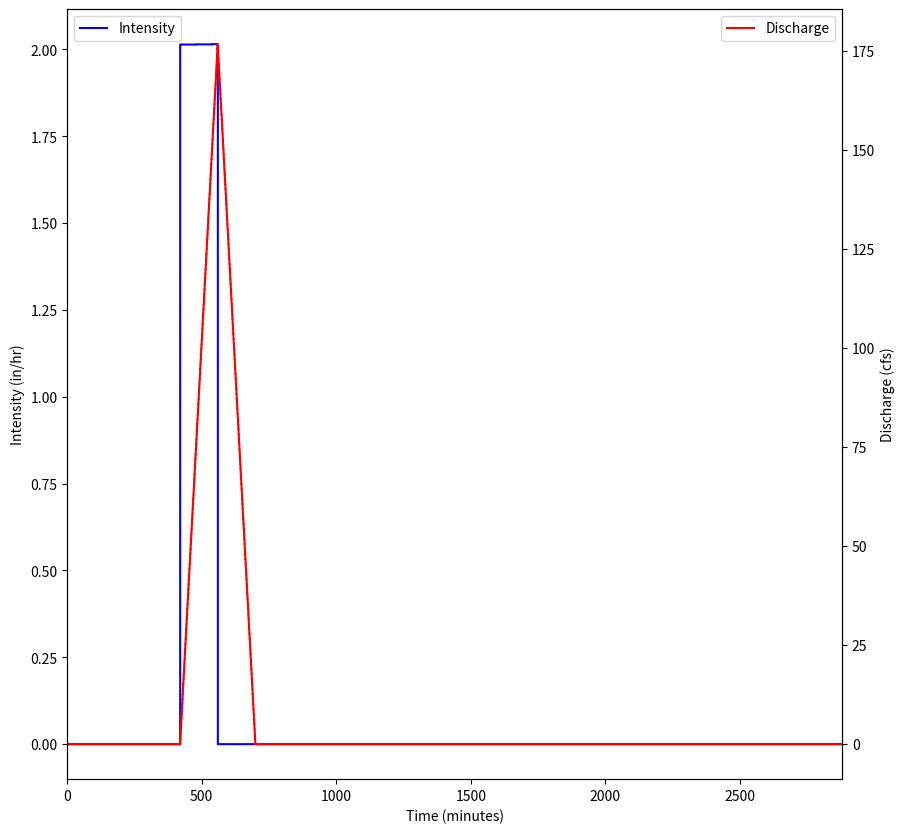

This chart was generated by the following Python code: (Note: this script raises an exception after producing the figure.)
#!/usr/bin/env python
# coding: utf-8

# # 12.1 Rational Model
# 
# A well known rainfall-runoff model is the Rational Equation model but it has limited applicability.  An extension is the Modified Rational Model.
# 
# :::{note}
# The limited appliciability is not problematic, and is intended to convey that you would use the model for situations where it is explicitly appropriate and recognize that outside its limits you are engaging in glorified guessing.
# :::
# 
# A slightly more general rainfall-runoff model is the linear reservoir, but it also has limited applicability.
# The rainfall-runoff model with a non-linear reservoir is considered more universally applicable, but still it holds only for catchments whose surface area is limited by the condition that the rainfall can be considered more or less uniformly distributed over the area - outside of these limitations one generally will employ some kind of distributed response model.
# 
# The maximum applicable size of the watershed (for applying the various models) then depends on the rainfall characteristics of the region. When the study area is too large, it can be divided into sub-catchments and the various runoff hydrographs may be combined using flood routing techniques.
# 
# Rainfall-runoff models need some kind of calibration before they can be used.

# ## The Rational Equation -- A simplistic method for small areas
# 
# The rational method likely is the applied method used most often by hydraulic and drainage engineers to estimate design discharges for small watersheds. These design discharges are used to size a variety of drainage structures for small undeveloped and developed watersheds throughout the United States.
# 
# The rational method (Kuichling 1889) computes the peak discharge, Qp (in $\frac{m^3}{s}$ in SI units or $\frac{ft^3}{s}$ in English units), using:
# 
# $$ Qp = m_0 CIA$$
# 
# where <br>$C$ = runoff coefficient (dimensionless), <br>$I$ = rainfall intensity
# ($mm/h$ or $in/h$) over a critical period of storm time (typically taken as the time of concentration, $T_ C$),<br>$A$ = drainage area (hectares or acres), and <br>$m_0$ = dimensional correction factor ($\frac{1}{360} = 0.00278$ in SI units; $1.008$ in English units).
# 
# From inspection of the equation, it is evident that $C$ is an expression of rate proportionality between rainfall intensity and peak discharge (flow rate). The theoretical range of values for $C$ is between 0 and 1. The typical whole watershed $C$ values (that is, C values representing the integrated effects of various surfaces in the watershed and other watershed properties) are listed for different general land-use conditions in various design manuals and textbooks.
# 
# An on-line $Q_p$ calculator has links to one such table. 
# 
# - [Rational Equation Model US Customary](http://54.243.252.9/toolbox/hydrology/RationalUS/RationalUS.html)
# - [Rational Equation Model SI](http://54.243.252.9/toolbox/hydrology/RationalSI/RationalSI.html)
# 
# The [Texas Hydraulic Design Manual](http://onlinemanuals.txdot.gov/txdotmanuals/hyd/rational_method.htm) contains a useful discussion on appliciability and use of the Rational Method in drainage design.

# ### Time of Concentration
# 
# The time of concentration is the crucial element of the Rational Equation (notably actually absent in an explicit sense from the equation).
# 
# - The value of $T_C$ is important in rational method for estimating rainfall intensity.
# - It is also used in many other hydrologic models to quantify the watershed response time.
# 
# Time of concentration $T_C$ is the time required for an entire watershed to contribute to runoff at the point of interest for hydraulic design. It is calculated as the time for runoff to flow from the most hydraulically remote point of the drainage area to the point under investigation.
# 
# Travel time and $T_C$ are functions of length and velocity for a particular watercourse.
# 
# - A long but steep flow path with a high velocity may actually have a shorter travel time than a short but relatively flat flow path.
# - There may be multiple paths to consider in determining the longest travel time.
# - The designer must identify the flow path along which the longest travel time is likely to occur.
# 
# Various Methods to Estimate $T_C$ include:
# 
# - [CMM pp. 500-501](http://54.243.252.9/ce-3354-webroot/3-Readings/CMM1988/) has several formulas.
# - [HDS-2 pp. 2-21 to 2-31](http://54.243.252.9/ce-3354-webroot/3-Readings/FHWAHighwayHydrology/FHWA-NHI-02-001.pdf) has formulas and examples.
# - [LS pp. 196-198](http://54.243.252.9/ce-3354-webroot/3-Readings/LS1973/linear-systems-hydrology-dooge.pdf) has several formulas.
# 
# Some simple useful methods are examined in
# 
# [redacted]
# 
# The tools referenced in the above document are located below:
# 
# - NRCS Upland (uses the graph pg 720 of Gupta). [NRCS-Upland.xls](http://54.243.252.9/ce-3354-webroot/5-Spreadsheets/NRCS-Upland.xls); [NRCS-Upland.xlsx](http://54.243.252.9/ce-3354-webroot/5-Spreadsheets/NRCS-Upland.xlsx)
# - Kerby-Kirpich [Kerby-Kirpich.xls](http://54.243.252.9/ce-3354-webroot/5-Spreadsheets/KerbyKirpich-US.xls);[Kerby-Kirpich.xlsx](http://54.243.252.9/ce-3354-webroot/5-Spreadsheets/KerbyKirpich-US.xlsx)
# - NRCS Velocity [TXDOT-TIME-OF-CONCENTRATION-NRCS.xlsx](http://54.243.252.9/ce-3354-webroot/5-Spreadsheets/TXDOT-TIME-OF-CONCENTRATION-NRCS.xlsx)
# 
# 

# ## Modified Rational Method
# 
# The modified rational method (MRM) is a method to parameterize simple runoff hydrographs. The
# MRM produces a runoff hydrograph (and volume) while the original rational method produces
# only the peak design discharge. The rational method was originally developed for estimating
# peak discharge for sizing drainage structures, such as storm drains and culverts. The MRM,
# which has found widespread use in engineering practices since the 1970s, is typically used to size
# detention/retention facilities for a specified recurrence interval and allowable outflow rate.
# 
# >The MRM was developed (Poertner, 1974) with the intent of using the rational method for hydraulic
# structures involving storage on small watersheds. The term “modified rational method analysis”
# refers to “a procedure for manipulating the basic rational method techniques to reflect the fact that
# storms with durations greater than the normal time of concentration for a basin will result in a
# larger volume of runoff even though the peak discharge is reduced” (Poertner, 1974, p. 54). 
# Under
# this concept, the basic hydrograph is a triangle (below) generated by a rainfall duration D
# equal to the time of concentration Tc, and with a base equal to 2Tc.
# >![](mrm-triangle.png)<br>
# >The MRM is based largely on the same assumptions used in the conventional rational method and
# is a conceptual extension of the rational method for development of runoff hydrographs (Viessman
# and Lewis, 2003). For the MRM a stormwater runoff hydrograph from a design storm intensity is
# approximated as either a triangular or trapezoidal hydrograph (depending on the relation between
# storm duration and time of concentration) with the peak (or plateau) discharge less than or equal
# to CiA, where C, i, and A have their conventional meaning.

# ### Modified Rational Method Hydrograph Generator
# 
# This script performs discrete convolution to generate a direct runoff hydrograph from a hyetograph for a drainage area using the modified rational method unit-hydrograph approach (cite).
# 
# The direct runoff hydrograph is computed using a convolution integral:
# 
# $$ Q(t) = \int_{0}^{\tau}{p(t)u(t-\tau)d\tau} $$
# 
# where
# - $p(t)$ is the excess rainfall hyetograph
# - $u(t)$ is the drainage area response kernel (a unit hydrograph)
# - $Q(t)$ is the direct runoff hydrograph
# 
# The response kernel for the modified rational method is
# 
# $$ u(t) = \frac{A}{T_c}~\text{for}~t \le T_c$$
# 
# where
# - $A$ is the contributing drainage area
# - $T_c$ is the time of concentration
# 
# The excess rainfall hyetograph is obtained from the precipitation input signal as
# 
# $$ p(t)=C \times P(t) $$
# 
# where
# - $C$ is the rational equation runoff coefficient
# - $P(t)$ is a rainfall hyetograph (design storm)
# 
# The example script below illustrates the calculations for an NRCS Type 2 design storm, the other design storms are included and a simple change in storm type in the `interp1d(minutes, type2, kind='linear')` function call (i.e. change type2 to another type in the program). Alternatively the analyst could supply any hyetograph they choose, but would have to fuss a bit with the array lengths.
# 
# The script has several prototype functions:
# > `Convolve` is the discrete convolution integrator <br>
# > `kernel` is the $u(t)$ kernel function above <br>
# > `ModRat` is the function that actually computes the time-shifted response kernel, scales inputs and outputs to produce dimensional outputs
# 
# After these prototype functions is a block that generates an input excess rainfall hyetograph. The next block is the input block, the actual function call to `ModRat`, some mass balance summary calculations.
# Finally the plotting section prepares graphical output, reports the inputs, summary values in the chart title, and then charts the input hyetograph (an excess hyetograph, losses are already removed), and the direct runoff hydrograph.

# In[1]:


###### INPUT BLOCK ############################################
PT = 4.7 # Total storm depth in inches         #####INPUT VALUE
area= 103.9 # Drainage area in acres           #####INPUT VALUE
C = 0.85 # Runoff coefficient                  #####INPUT VALUE
Tc = 140.0 # Time of concentration in minutes   #####INPUT VALUE
hyetType = 'user'                              #####INPUT VALUE
# Design storm options are: 'type1','type1A','type2','type3','user'
# Manually insert user hyetograph below if hyetType = 'user'
usertime =  [0,7,8.0000,9.0000,9.3333,10.0,24.0,48.0] #### INPUT VALUES IF ABOVE = "user"
userdepth = [0,0,0.4285,0.8571,1.0000,1.00,1.00,1.00] #### List lengths must be same
###############################################################
# Convolution Engine
#############################################
def Convolve(duration, excitation, kernel):
    response = [0 for i in range(duration)] # populate response vector with zeros
  # response = direct runoff hydrograph (unscaled)
  # excitation = input rate in length per time
  # kernel = unit response
    for i in range(duration):
        for j in range(i,duration-1):
            response[j]=excitation[i]*kernel[(j-i)+1]+response[j]
    return(response)

#############################################
# Kernel Engine
#############################################
def kernel(time,area,tc):
# area = drainage area (in acres)
# tc = time of concentration (in minutes)
    if time > tc:
        kernel=0.0
    else:
        kernel=area/tc
    return(kernel)

##############################################
# Modified Rational Convolution 
#############################################
def ModRat(area,runoff_coefficient,precipitation,time,Tc):
    excess=[0 for i in range(len(precipitation))]
    flow=[0 for i in range(len(precipitation))]
# Generate Excess Rainfall
    for i in range(len(precipitation)):
        excess[i]=runoff_coefficient*precipitation[i]
# Generate Unitgraph for Rational Method
#  unitgraph<-(sapply(time,kernel,area,Tc))/sum(sapply(time,kernel,area,Tc));
    unitgraph=[0 for i in range(len(precipitation))] # start with zeroes
    accumulator=0.0
    for i in range(len(precipitation)):
        unitgraph[i] = kernel(time[i],area,Tc)
        accumulator=accumulator+unitgraph[i]
# now rescale each by the accumulator
    for i in range(len(precipitation)):
        unitgraph[i] = unitgraph[i]/accumulator
# Apply discrete convolution     
    flow=Convolve(len(excess),excess,unitgraph)
    flow = [area*(i) for i in flow]
    return(flow)

###############################################
# Hyetograph Engine
###############################################
# SCS Type Curves
hour = [0,2,4,6,7,8,8.5,9,9.5,9.75,10,10.5,11,11.5,11.75,12,12.5,13.0,13.6,14,16,20,24,48]
minutes = [i*60 for i in hour]
type1 = [0,0.035,0.076,0.125,0.156,0.194,0.219,0.254,0.303,0.362,0.515,0.583,0.624,0.654,0.669,0.682,0.706,0.727,0.748,0.767,0.83,0.926,1,1]
type1A = [0,0.05,0.116,0.206,0.268,0.425,0.48,0.52,0.55,0.564,0.577,0.601,0.624,0.645,0.655,0.664,0.683,0.701,0.719,0.736,0.8,0.906,1,1]
type2 = [0,0.022,0.048,0.08,0.098,0.12,0.133,0.147,0.163,0.172,0.181,0.204,0.235,0.283,0.357,0.663,0.735,0.772,0.799,0.82,0.88,0.952,1,1]
type3 = [0,0.02,0.043,0.072,0.089,0.115,0.13,0.148,0.167,0.178,0.189,0.216,0.25,0.298,0.339,0.5,0.702,0.751,0.785,0.811,0.886,0.957,1,1]

from scipy.interpolate import interp1d
if hyetType == 'type1':
    f = interp1d(minutes, type1, kind='linear')  #Design storm options are: 'type1','type1A','type2','type3' 
elif hyetType == 'type1A':
    f = interp1d(minutes, type1A, kind='linear')  #Design storm options are: 'type1','type1A','type2','type3' 
elif hyetType == 'type2':
    f = interp1d(minutes, type2, kind='linear')  #Design storm options are: 'type1','type1A','type2','type3' 
elif hyetType == 'type3':
    f = interp1d(minutes, type3, kind='linear')  #Design storm options are: 'type1','type1A','type2','type3' 
elif hyetType == 'user':
    minutes = [i*60 for i in usertime]
    f = interp1d(minutes, userdepth, kind='linear')  #Design storm options are: 'type1','type1A','type2','type3' 
#
t24 = [float(i) for i in range(2881)] # time in minutes
d24 = f(t24) # cumulative proportional depths - difference to get rates
d24 =[PT*i for i in d24] # scale to total depth
r24 = [0 for i in range(len(d24))] # create destination
r24[0] = d24[0]
for i in range(1, len(d24)):
    r24[i] = d24[i] - d24[i-1] # this will be inches/minute
    r24[i]=r24[i]*60 # inches per hour

#############################################
# Build direct runoff hydrograph
#############################################
result = ModRat(area,C,r24,t24,Tc) 
## Compute summary values
peakQ = max(result)
## Mass balances
totalQ = sum(result)*60/43560 # area under red curve == volume of discharge
totalR = C*d24[-1]*(1/12)*area
#adjust = totalR/totalQ
#totalQ=totalQ*adjust
massE = (totalR-totalQ)/totalR

#############################################
# Graphics engine
#############################################
xlow = -0
xhigh = 2880
import matplotlib.pyplot as plt # the python plotting library
# Plot script adapted from 
plottitle ='Direct Runoff Hydrograph by Modified Rational Method Discrete Convolution\n \n'
if hyetType == 'type1':
    plottitle = plottitle + 'Hyetograph Type: ' + 'SCS Type 1 Design Storm\n' 
elif hyetType == 'type1A':
    plottitle = plottitle + 'Hyetograph Type: ' + 'SCS Type 1A Design Storm\n' 
elif hyetType == 'type2':
    plottitle = plottitle + 'Hyetograph Type: ' + 'SCS Type 2 Design Storm\n' 
elif hyetType == 'type3':
    plottitle = plottitle + 'Hyetograph Type: ' + 'SCS Type 3 Design Storm\n' 
elif hyetType == 'user':
    plottitle = plottitle + 'Hyetograph Type: ' + 'User Supplied Design Storm\n'
plottitle = plottitle + 'Hydrograph Type: ' + 'Modified Rational\n'
plottitle = plottitle + 'Contributing Drainage Area: ' + repr(area) + ' acres\n'
plottitle = plottitle + 'Rainfall Storm Depth: ' + repr(round(PT,2)) + ' inches\n'
plottitle = plottitle + 'Runoff Coefficient: ' + repr(C) +'\n'
plottitle = plottitle + 'Time of Concentration: ' + repr(Tc) + ' minutes\n'
plottitle = plottitle + 'Peak Discharge: ' + repr(round(peakQ,1)) + ' cfs\n'
plottitle = plottitle + 'Total Discharge (Area under red curve): ' + repr(round(totalQ,1)) + ' acre-feet\n'
plottitle = plottitle + 'Total Excess Rain (Area under blue curve): ' + repr(round(totalR,1)) + ' acre-feet\n'
plottitle = plottitle + 'Mass Balance Relative Error : ' + repr(round(100*massE,2)) + ' percent\n'

# Create a figure and axis object
fig, ax1 = plt.subplots(figsize = (10,10))
# Create the first plot on the left y-axis
ax1.step(t24, r24, color='blue', label='Intensity')
ax1.set_xlabel('Time (minutes)')
ax1.set_ylabel('Intensity (in/hr)')
# Create a second axis object for the right y-axis
ax2 = ax1.twinx()
# Create the second plot on the right y-axis
ax2.step(t24, result, color='red', label='Discharge')
ax2.set_ylabel('Discharge (cfs)')
# Add legend and show the plot
ax1.legend(loc='upper left')
ax2.legend(loc='upper right')
plt.xlim([xlow,xhigh])
plt.grid(b=True, which='major', axis='y')
plt.title(plottitle)
plt.show()


# ## References
# 
# [redacted]
# 
# 2. [Subdivision of Texas Watersheds for Hydrologic Modeling](http://54.243.252.9/about-me-webroot/about-me/MyWebPapers/project_reports/0-5822-1/)
# 
# 4. [Kuichling, E. (1889). “The relation between the rainfall and the discharge of sewers in populous areas.” Trans. ASCE, 20(1), 1–56.](http://54.243.252.9/ce-3354-webroot/3-Readings/z-MRM-Literature/kuichling89-c.pdf)
# 
# 5. Gupta pp. 711-724
# 
# 6. [Cleveland, T.G., Thompson, D.B., and Fang, X. 2011. "Use of the Rational and Modified Rational Method for Hydraulic Design." Texas Department of Transportation, Research Report 0-6070-1.](https://library.ctr.utexas.edu/hostedpdfs/techmrt_0-6070-1.pdf)
# 
# 7. [Dhakal, N., Fang, X., Cleveland, T.G., Thompson, D.B. 2014 "Modified Rational Unit Hydrograph Method and Applications" Institute of Civil Engineers, Journal of Water Management](https://www.researchgate.net/publication/271340560_Modified_rational_unit_hydrograph_method_and_applications)
# 
# 8. [Manoj KC., Fang, X., Yi, Y-J., Ming-Han Li, M-H., Thompson, D./B., Cleveland, T.G. 2013 "Improved Time of Concentration Estimation on Overland Flow Surfaces Including Low-Sloped Planes." American Society of Civil Engineers, Journal of Hydrologic Engineering doi:10.1061/(ASCE)HE. 1943-5584.0000830 (April 10, 2013) ASCE_Hydrology_2013-2](http://54.243.252.9/about-me-webroot/about-me/MyWebPapers/journal_papers/ASCE-JHE-2013-2/asce-jhe-low-slope.pdf)
# 
# 9. [Dhakal, N., Fang, X., Asquith, W.H., Cleveland, T.G., Thompson, D.B. 2013. "Return Period Adjustment for Runoff Coefficients Based on Analysis in Undeveloped Texas Watersheds" American Society of Civil Engineers, Journal of Irrigation and Drainage Engineering, Vol. 139, No. 6, pp 476-482. ASCE_Irrigation_Drainage_2013-1](http://54.243.252.9/about-me-webroot/about-me/MyWebPapers/journal_papers/ASCE-JID-2013-1/C(T)_2013.pdf)
# 
# 10. [Dhakal, N., Fang, X., Asquith, W.H., Cleveland, T.G., Thompson, D.B. 2012 "Rate-based Estimation of the Runoff Coefficients for Selected Watersheds in Texas." American Society of Civil Engineers, Journal of Hydrologic Engineering doi:10.1061/(ASCE)HE. 1943-5584.0000753 (November 29, 2012) ASCE_Hydrology_1297](http://54.243.252.9/about-me-webroot/about-me/MyWebPapers/journal_papers/ASCE-JHE-1297/Rate-Based-C-Texas.pdf)
# 
# 11. [Dhakal, N., Fang, X., Cleveland, T.G., Thompson, D.B.; Asquith, W.H., Marzen, L.J. 2012 "Estimation of Volumetric Runoff Coefficients for Texas Watersheds Using Land- Use and Rainfall-Runoff Data" American Society of Civil Engineers, Journal of Irrigation and Drainage Engineering, Vol. 138, No 1, pp 43-54. ASCE_Irrigation_Drainage_IR_2012-1](http://54.243.252.9/about-me-webroot/about-me/MyWebPapers/journal_papers/ASCE_Irrigation_Drainage_IR_2012-1/Volumetric_C_Nirajan2012.pdf)
# 
# 12. [Fang, X., Thompson, D.B., Cleveland, T.G., Pradhan, P., and R. Malla 2008 "Time of Concentration Estimated Using Watershed Parameters Determined by Automated and Manual Methods" American Society of Civil Engineers, Journal of Irrigation and Drainage Engineering, Vol. 134, No. 2, pp 202-211. ASCE_Irrigation_Drainage_IR_085146](http://54.243.252.9/about-me-webroot/about-me/MyWebPapers/journal_papers/ASCE_Irrigation_Drainage_IR_085146/fang_2008_1.pdf)
# 
# 13. [Aron, G., and Kibler, D.F. 1990. Pond sizing for rational formula hydrographs. American Water Resources Association Water Resources Bulletin, 26: 255-258.]()
# 
# 14. [Poertner HG (1974) Practices in Detention of Urban Stormwater Runoff: An Investigation of Concepts, Techniques, Applications, Costs, Problems, Legislation, Legal Aspects and Opinions. No. 43, American Public Works Association, Chicago, IL, USA.](http://54.243.252.9/ce-3354-webroot/3-Readings/z-MRM-Literature/HY-234.pdf)
# 
# 15. [Akan, O. (2002) "Modified rational method for sizing infiltration structures" Canadian Journal of Civil Engineering; Ottawa Vol. 29, Iss. 4, pp. 539-542.](http://54.243.252.9/ce-3354-webroot/3-Readings/z-MRM-Literature/Modified_rational_method_for_s.pdf)
# 

# In[ ]:




